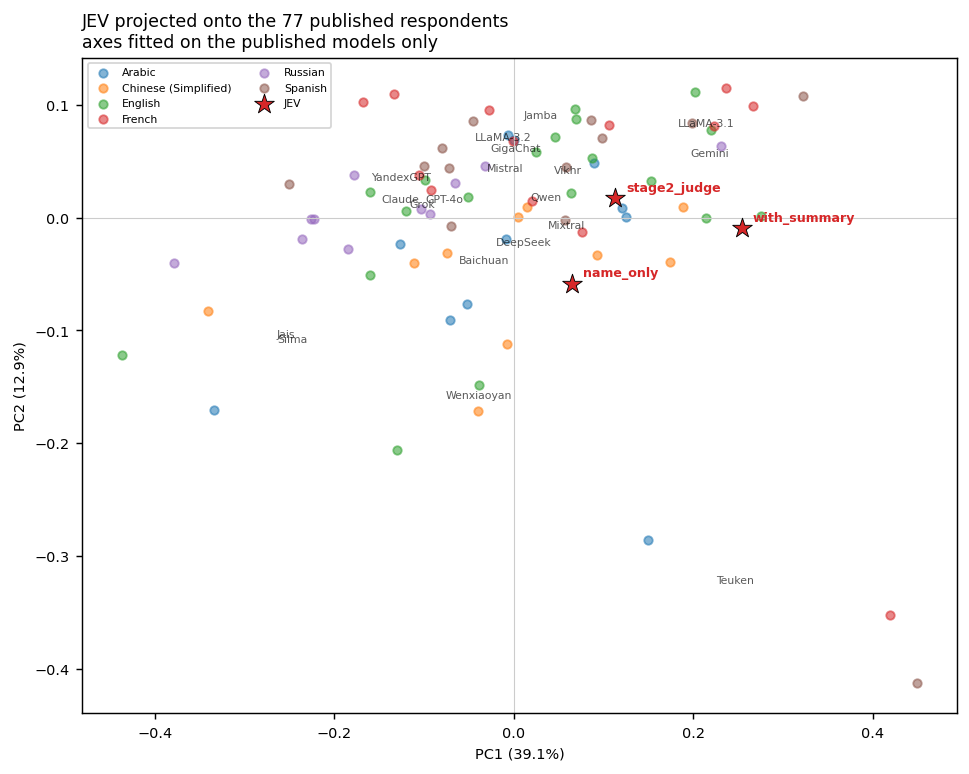

Values plotted in this chart, from the file beside it:
respondent, model, language, source, pc1, pc2
Baichuan | Chinese (Simplified), Baichuan, Chinese (Simplified), published, -0.341, -0.08279
Baichuan | English, Baichuan, English, published, 0.2753, 0.001502
Claude | Arabic, Claude, Arabic, published, -0.1266, -0.02324
Claude | Chinese (Simplified), Claude, Chinese (Simplified), published, -0.1111, -0.03992
Claude | English, Claude, English, published, -0.09948, 0.03327
Claude | French, Claude, French, published, -0.0006543, 0.06788
Claude | Russian, Claude, Russian, published, -0.3782, -0.03993
Claude | Spanish, Claude, Spanish, published, -0.04521, 0.0859
DeepSeek | Arabic, DeepSeek, Arabic, published, -0.05192, -0.0765
DeepSeek | Chinese (Simplified), DeepSeek, Chinese (Simplified), published, -0.007287, -0.1124
DeepSeek | English, DeepSeek, English, published, 0.08726, 0.0528
DeepSeek | French, DeepSeek, French, published, 0.07657, -0.01258
DeepSeek | Russian, DeepSeek, Russian, published, -0.09389, 0.002852
DeepSeek | Spanish, DeepSeek, Spanish, published, 0.05717, -0.002425
GPT-4o | Arabic, GPT-4o, Arabic, published, 0.1209, 0.0081
GPT-4o | Chinese (Simplified), GPT-4o, Chinese (Simplified), published, 0.004412, 0.0006252
GPT-4o | English, GPT-4o, English, published, -0.1598, 0.02291
GPT-4o | French, GPT-4o, French, published, -0.09216, 0.02417
GPT-4o | Russian, GPT-4o, Russian, published, -0.2356, -0.01936
GPT-4o | Spanish, GPT-4o, Spanish, published, -0.09963, 0.04578
Gemini | Arabic, Gemini, Arabic, published, 0.08939, 0.04841
Gemini | Chinese (Simplified), Gemini, Chinese (Simplified), published, 0.1883, 0.009368
Gemini | English, Gemini, English, published, 0.2145, -0.0003151
Gemini | French, Gemini, French, published, 0.2667, 0.09884
Gemini | Russian, Gemini, Russian, published, 0.2306, 0.06326
Gemini | Spanish, Gemini, Spanish, published, 0.3227, 0.1078
GigaChat | English, GigaChat, English, published, 0.0698, 0.08732
GigaChat | Russian, GigaChat, Russian, published, -0.06591, 0.0305
Grok | Arabic, Grok, Arabic, published, -0.008839, -0.01885
Grok | Chinese (Simplified), Grok, Chinese (Simplified), published, -0.07425, -0.03177
Grok | English, Grok, English, published, -0.1205, 0.005847
Grok | French, Grok, French, published, -0.1052, 0.03725
Grok | Russian, Grok, Russian, published, -0.223, -0.000933
Grok | Spanish, Grok, Spanish, published, -0.08048, 0.06126
Jais | Arabic, Jais, Arabic, published, -0.07088, -0.0907
Jais | English, Jais, English, published, -0.4368, -0.1221
Jamba | Arabic, Jamba, Arabic, published, -0.006131, 0.0728
Jamba | English, Jamba, English, published, 0.06791, 0.0959
Jamba | French, Jamba, French, published, -0.02707, 0.09531
Jamba | Spanish, Jamba, Spanish, published, 0.0864, 0.08672
LLaMA-3.1 | English, LLaMA-3.1, English, published, 0.2196, 0.07755
LLaMA-3.1 | French, LLaMA-3.1, French, published, 0.2236, 0.08126
LLaMA-3.1 | Spanish, LLaMA-3.1, Spanish, published, 0.1992, 0.08359
LLaMA-3.2 | English, LLaMA-3.2, English, published, 0.2015, 0.1112
LLaMA-3.2 | French, LLaMA-3.2, French, published, -0.1678, 0.1027
LLaMA-3.2 | Spanish, LLaMA-3.2, Spanish, published, -0.07026, -0.007624
Mistral | Arabic, Mistral, Arabic, published, 0.0006201, 0.06897
Mistral | Chinese (Simplified), Mistral, Chinese (Simplified), published, 0.01515, 0.009492
Mistral | English, Mistral, English, published, -0.05144, 0.01774
Mistral | French, Mistral, French, published, 0.1058, 0.08221
Mistral | Russian, Mistral, Russian, published, -0.2262, -0.001619
Mistral | Spanish, Mistral, Spanish, published, 0.09838, 0.07025
Mixtral | Arabic, Mixtral, Arabic, published, 0.1494, -0.2856
Mixtral | Chinese (Simplified), Mixtral, Chinese (Simplified), published, 0.174, -0.03942
Mixtral | English, Mixtral, English, published, 0.0463, 0.07119
Mixtral | French, Mixtral, French, published, 0.2362, 0.1152
Mixtral | Russian, Mixtral, Russian, published, -0.1785, 0.03792
Mixtral | Spanish, Mixtral, Spanish, published, -0.07239, 0.04411
Qwen | Arabic, Qwen, Arabic, published, 0.1245, 0.0008592
Qwen | Chinese (Simplified), Qwen, Chinese (Simplified), published, 0.09327, -0.03347
... 20 more rows
